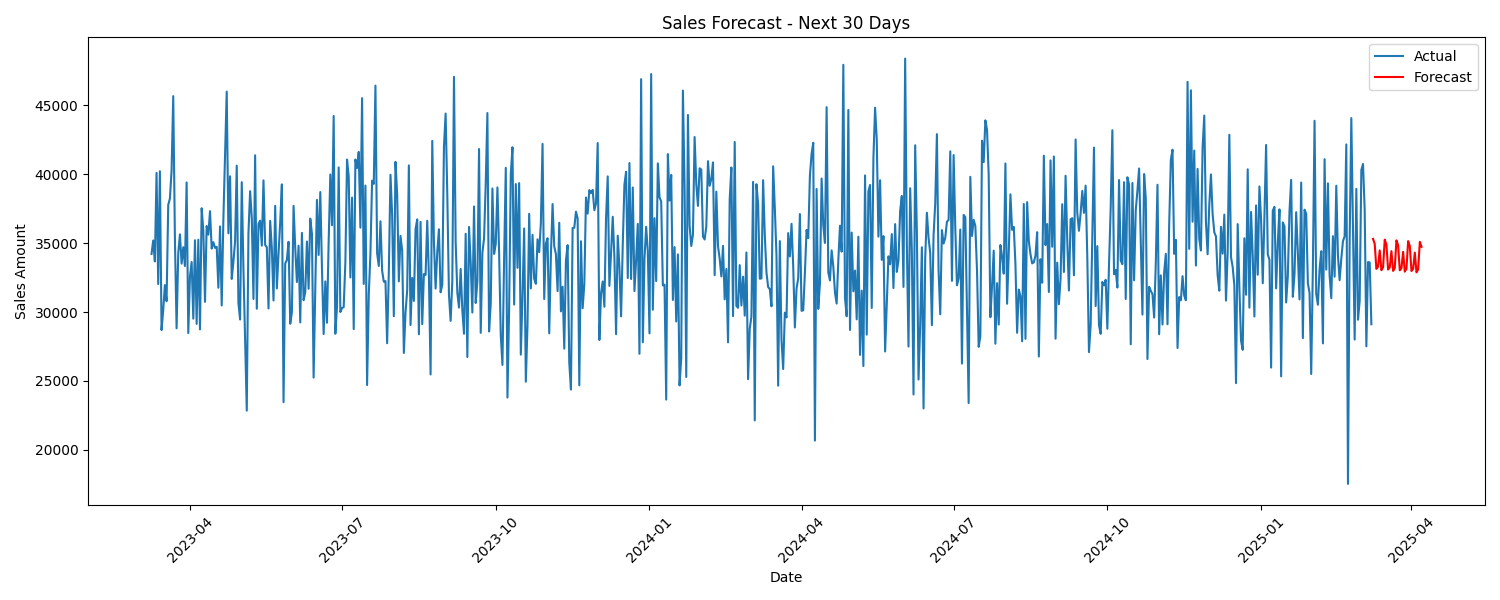

Values plotted in this chart, from the file beside it:
, 0
2025-03-09, 35305
2025-03-10, 34945
2025-03-11, 33132
2025-03-12, 33285
2025-03-13, 34471
2025-03-14, 33034
2025-03-15, 33249
2025-03-16, 35252
2025-03-17, 34892
2025-03-18, 33080
2025-03-19, 33233
2025-03-20, 34418
2025-03-21, 32982
2025-03-22, 33197
2025-03-23, 35199
2025-03-24, 34839
2025-03-25, 33027
2025-03-26, 33180
2025-03-27, 34365
2025-03-28, 32929
2025-03-29, 33144
2025-03-30, 35146
2025-03-31, 34786
2025-04-01, 32975
2025-04-02, 33128
2025-04-03, 34313
2025-04-04, 32877
2025-04-05, 33092
2025-04-06, 35093
2025-04-07, 34732
